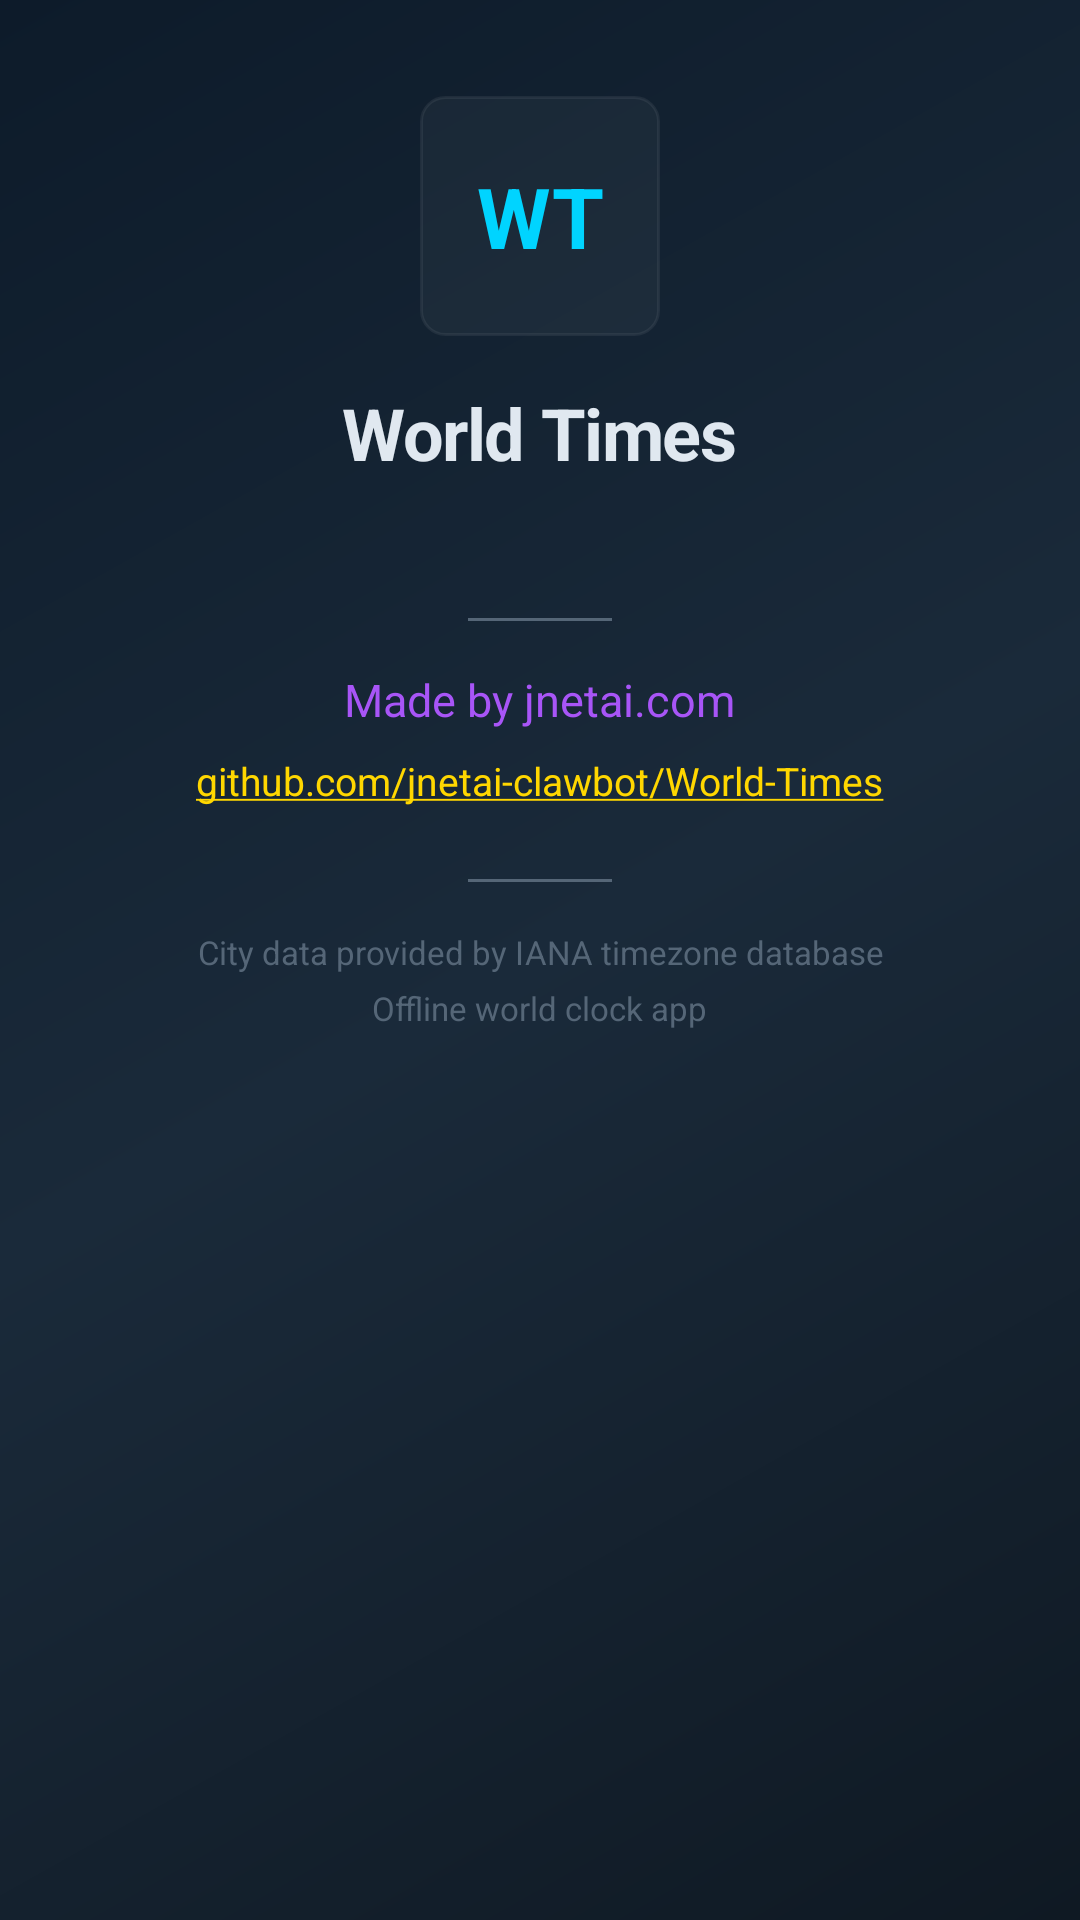

Produce the Android XML layout that renders to this screen, including the resource entries it uses.
<!-- AndroidManifest.xml: application theme Theme.WorldTimes -->
<!-- res/layout/fragment_about.xml -->
<?xml version="1.0" encoding="utf-8"?>
<ScrollView xmlns:android="http://schemas.android.com/apk/res/android"
    android:layout_width="match_parent"
    android:layout_height="match_parent"
    android:scrollbars="none">

    <LinearLayout
        android:layout_width="match_parent"
        android:layout_height="wrap_content"
        android:orientation="vertical"
        android:gravity="center"
        android:padding="32dp">

        
        <TextView
            android:layout_width="80dp"
            android:layout_height="80dp"
            android:text="WT"
            android:textSize="28sp"
            android:textColor="@color/accent_blue"
            android:gravity="center"
            android:textStyle="bold"
            android:background="@drawable/btn_city_grid" />

        <TextView
            android:layout_width="wrap_content"
            android:layout_height="wrap_content"
            android:text="@string/world_times_title"
            android:textSize="24sp"
            android:textColor="@color/text_primary"
            android:textStyle="bold"
            android:letterSpacing="-0.02"
            android:layout_marginTop="16dp" />

        <TextView
            android:id="@+id/versionText"
            android:layout_width="wrap_content"
            android:layout_height="wrap_content"
            android:textSize="13sp"
            android:textColor="@color/text_muted"
            android:layout_marginTop="4dp" />

        <View
            android:layout_width="48dp"
            android:layout_height="1dp"
            android:background="@color/text_muted"
            android:layout_marginTop="24dp" />

        <TextView
            android:layout_width="wrap_content"
            android:layout_height="wrap_content"
            android:text="@string/made_by"
            android:textSize="15sp"
            android:textColor="@color/accent_purple"
            android:layout_marginTop="16dp" />

        <TextView
            android:layout_width="wrap_content"
            android:layout_height="wrap_content"
            android:text="@string/github_link"
            android:textSize="13sp"
            android:textColor="@color/accent_blue"
            android:layout_marginTop="8dp"
            android:id="@+id/githubLink"
            android:autoLink="web"
            android:linksClickable="true" />

        <View
            android:layout_width="48dp"
            android:layout_height="1dp"
            android:background="@color/text_muted"
            android:layout_marginTop="24dp" />

        <TextView
            android:layout_width="wrap_content"
            android:layout_height="wrap_content"
            android:text="City data provided by IANA timezone database"
            android:textSize="11sp"
            android:textColor="@color/text_muted"
            android:layout_marginTop="16dp"
            android:gravity="center" />

        <TextView
            android:layout_width="wrap_content"
            android:layout_height="wrap_content"
            android:text="Offline world clock app"
            android:textSize="11sp"
            android:textColor="@color/text_muted"
            android:layout_marginTop="4dp" />

    </LinearLayout>

</ScrollView>
<!-- resources referenced by this layout -->
<resources>
  <color name="accent_blue">#00d4ff</color>
  <color name="accent_purple">#a855f7</color>
  <color name="text_muted">#556677</color>
  <color name="text_primary">#e0e8f0</color>
  <!-- drawable btn_city_grid (drawable) -->
  <?xml version="1.0" encoding="utf-8"?>
  <shape xmlns:android="http://schemas.android.com/apk/res/android">
      <solid android:color="#0Affffff" />
      <corners android:radius="8dp" />
      <stroke
          android:width="1dp"
          android:color="#10ffffff" />
  </shape>
  <string name="github_link">github.com/jnetai-clawbot/World-Times</string>
  <string name="made_by">Made by jnetai.com</string>
  <string name="world_times_title">World Times</string>
  <style name="Theme.WorldTimes" parent="Theme.MaterialComponents.DayNight.NoActionBar">
          <item name="colorPrimary">@color/primary</item>
          <item name="colorPrimaryVariant">@color/primary_dark</item>
          <item name="colorOnPrimary">@color/white</item>
          <item name="colorSecondary">@color/secondary</item>
          <item name="colorSecondaryVariant">@color/secondary_dark</item>
          <item name="colorOnSecondary">@color/white</item>
          <item name="android:colorBackground">@color/background_start</item>
          <item name="colorSurface">@color/background_mid</item>
          <item name="colorOnSurface">@color/text_primary</item>
          <item name="android:statusBarColor">@color/background_start</item>
          <item name="android:navigationBarColor">@color/background_end</item>
          <item name="android:windowBackground">@drawable/bg_gradient</item>
      </style>
  <color name="primary">#00d4ff</color>
  <color name="primary_dark">#0099cc</color>
  <color name="white">#FFFFFF</color>
  <color name="secondary">#ffd700</color>
  <color name="secondary_dark">#ccaa00</color>
  <color name="background_start">#0f1923</color>
  <color name="background_mid">#1a2a3a</color>
  <color name="background_end">#0d1b2a</color>
  <!-- drawable bg_gradient (drawable) -->
  <?xml version="1.0" encoding="utf-8"?>
  <shape xmlns:android="http://schemas.android.com/apk/res/android">
      <gradient
          android:startColor="#0f1923"
          android:centerColor="#1a2a3a"
          android:endColor="#0d1b2a"
          android:angle="135" />
  </shape>
</resources>
